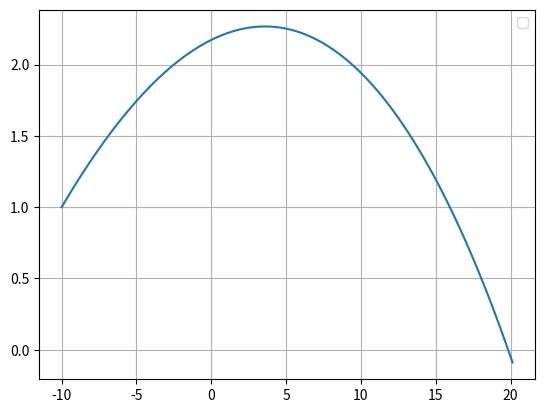

Reproduce this figure in Python.
    # -*- coding: utf-8 -*-
"""
Created on Mon May  2 16:14:56 2022

@author: draki
"""

import matplotlib.pyplot as plt
import numpy as np

dt = 0.01
m = 57/1000
r = 67/2000
area = np.pi*r**2
PAr = 1.225
TerminalVel = 100*1000/3600
t = np.arange(0,5+dt, dt)
g = -9.8
ang0 = 10/180*np.pi
v0 = 130*1000/3600

D = -g /TerminalVel**2
CMag = 0.5*PAr*r*area/m

Wz = -100

Rx = np.zeros(t.size)
Ry = np.zeros(t.size)
Rz = np.zeros(t.size)

Rx[0] = -10
Ry[0] = 1



Vx = np.zeros(t.size)
Vy = np.zeros(t.size)
Vz = np.zeros(t.size)

Vx[0] = v0*np.cos(ang0)
Vy[0] = v0*np.sin(ang0)
Vz[0] = 0.0

for i in range(t.size-1):
    vAbs = np.sqrt(Vx[i]**2+Vy[i]**2+Vz[i]**2)
    
    Amx = -CMag * Wz * Vy[i]
    Amy = CMag * Wz * Vx[i]
    
    Ax = -D*vAbs*Vx[i] + Amx
    Ay =  g -D*vAbs*Vy[i] + Amy
    Az =  -D*vAbs*Vz[i]

    
    Vx[i+1] = Vx[i]+ Ax*dt
    Vy[i+1] = Vy[i]+ Ay*dt
    Vz[i+1] = Vz[i]+ Az*dt
    
    Rx[i+1] = Rx[i] + Vx[i]*dt
    Ry[i+1] = Ry[i] + Vy[i]*dt
    Rz[i+1] = Rz[i] + Vz[i]*dt
    
    if(Ry[i] < 0):
        break;

t = t[:i+2]
Rx = Rx[:i+2]
Ry = Ry[:i+2]
Rz = Rz[:i+2]
Vx = Vx[:i+2]
Vy = Vy[:i+2]
Vz = Vz[:i+2]

#plt.plot(t,Rx, label="X")
#plt.plot(t,Ry, label="Y")
#plt.plot(t,Rz, label="Z")
plt.plot(Rx,Ry)
plt.legend()
plt.grid()
plt.show()

aux = np.argmin(abs(Ry[-2:]))
tsolosi = t[-2:][aux]
xsolosi = Rx[-2:][aux]

print("SEM RES")
print("Instante de altura máxima")
print(t[np.where(Ry == np.amax(Ry))])
print("Altura máxima")
print(np.amax(Ry))
print("Instante de regresso ao solo")
print(tsolosi)
print("Maximo alcançe")
print(xsolosi)
